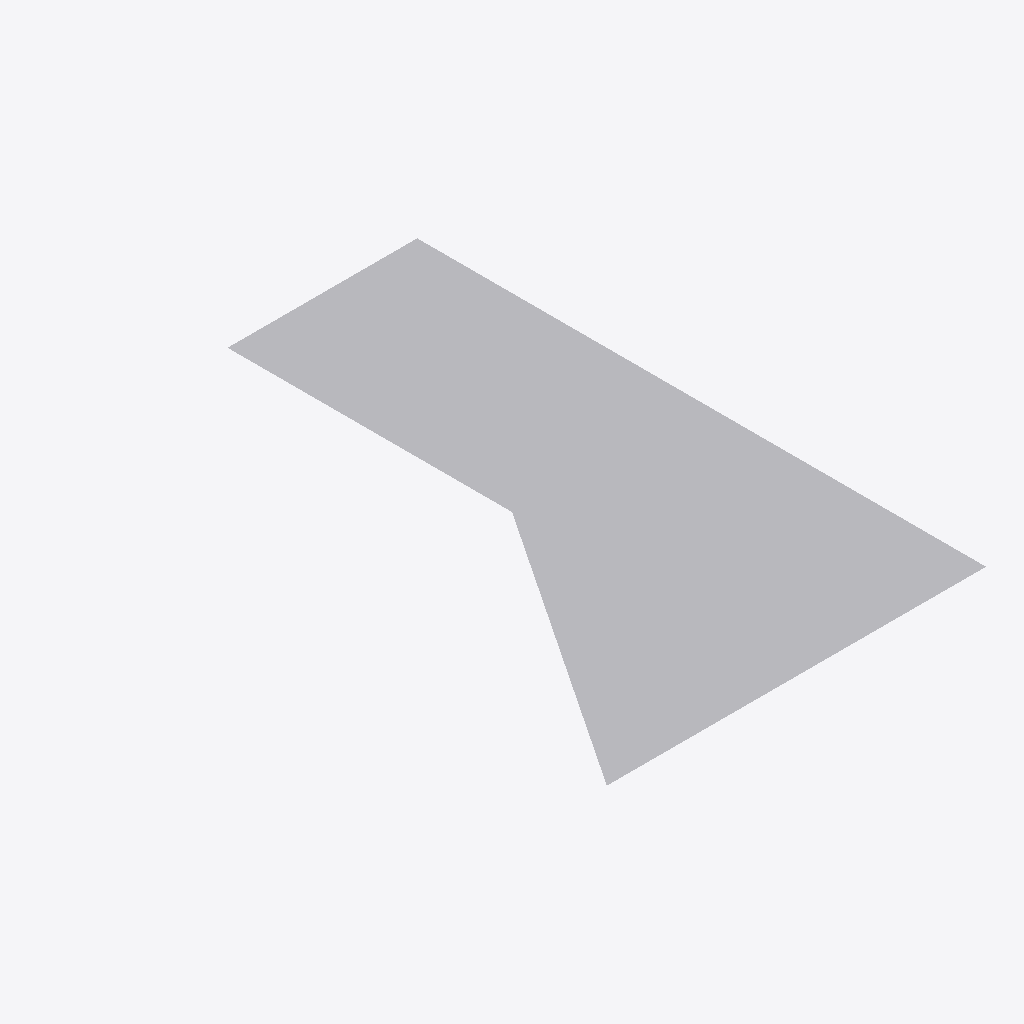
Isometric view of an IFC building model (IFC-SPF (STEP), schema IFC4, length unit metre), seen from the south-west, elements coloured by IFC class: 1 other element (light grey).
Extent 0.7 m × 1.0 m × 0.0 m (x, y, z). Elements (1): 1 IfcBuildingElementProxy.

HEADER;
FILE_DESCRIPTION(('ViewDefinition [CoordinationView]'),'2;1');
FILE_NAME('','2024-08-15T11:10:37',(''),(''),'IfcOpenShell-v0.7.0-f7c03db75','IfcOpenShell-v0.7.0-f7c03db75','');
FILE_SCHEMA(('IFC4'));
ENDSEC;
DATA;
#20=IFCPROJECT('0$GhfL0Gn9BxLbMvx77Cub',#5,'',$,$,$,$,(#11),#19);
#39=IFCBUILDINGELEMENTPROXY('1hvmOV1jvB0vgqgUyrXbNZ',$,$,$,$,#38,#35,$,$);
ENDSEC;
